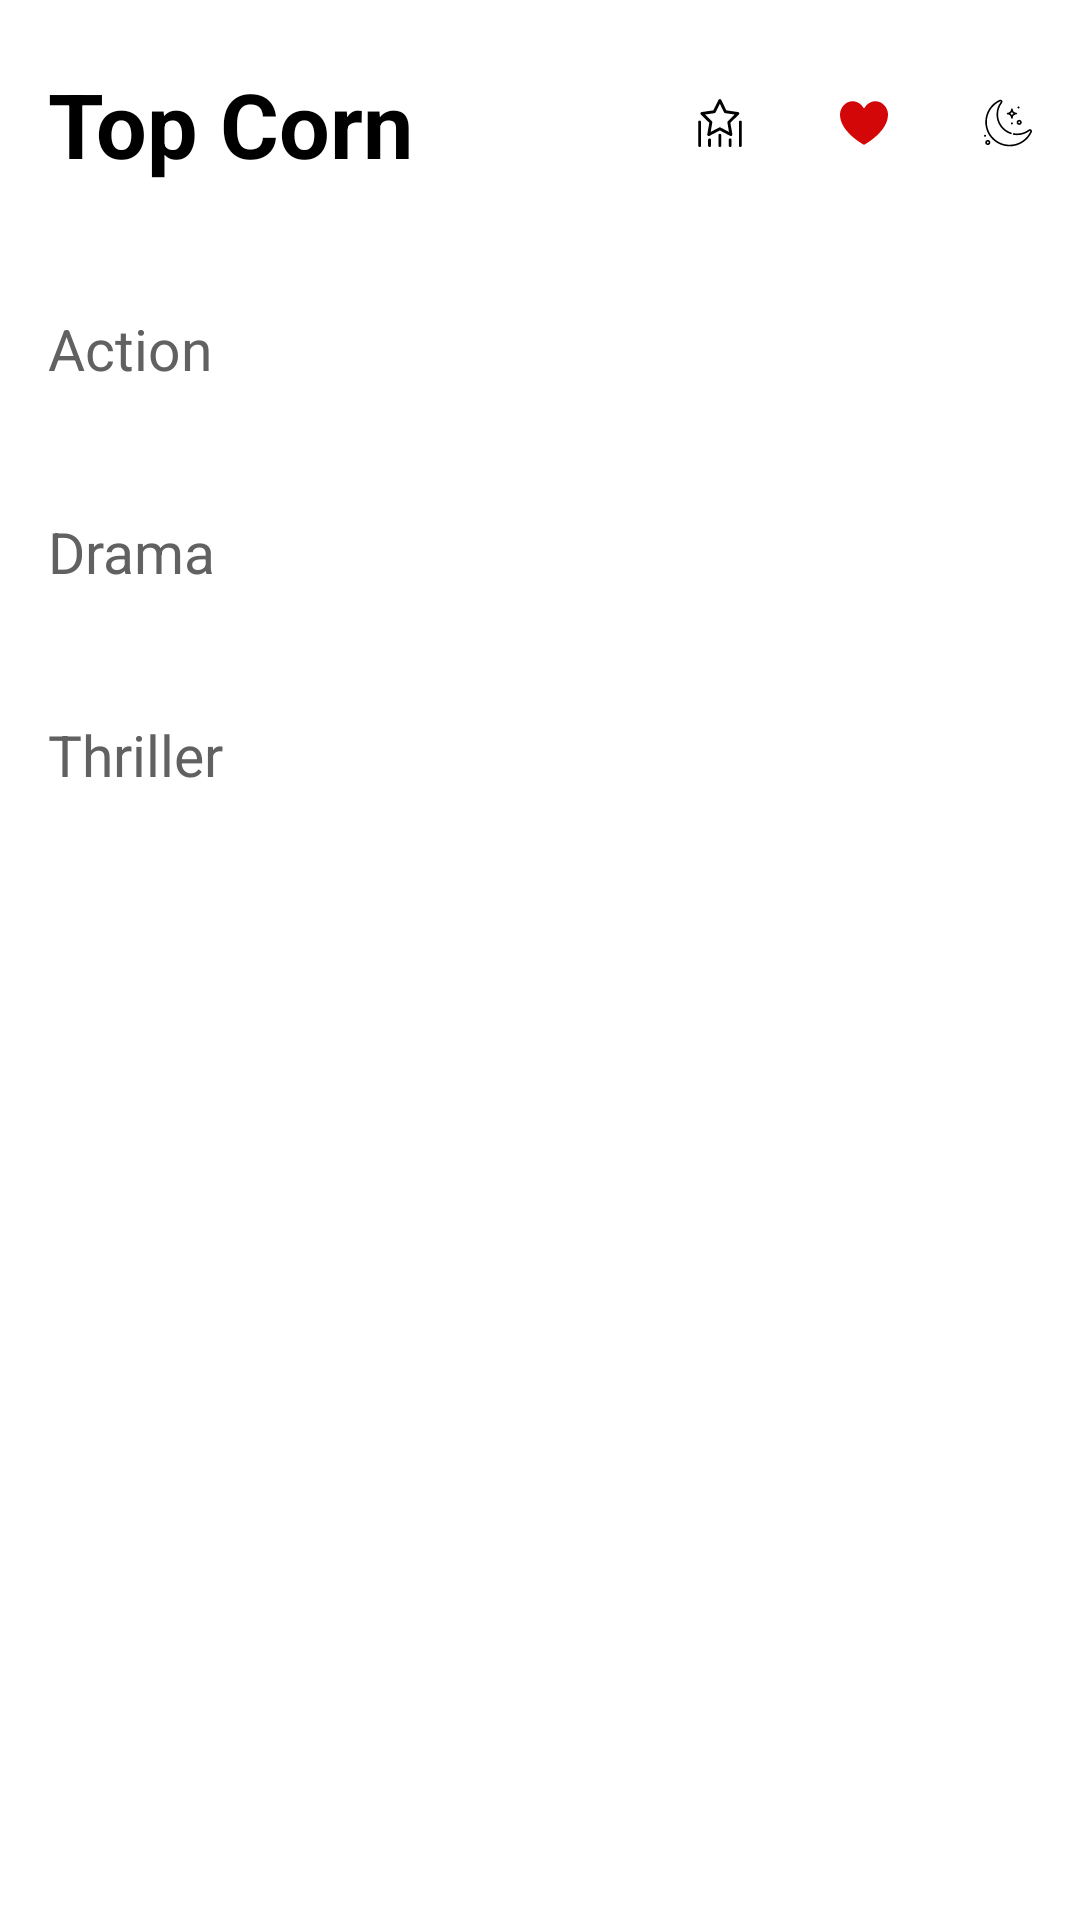

This screen was rendered from an Android layout file. Write that file and the resources it references.
<!-- AndroidManifest.xml: application theme Theme.TpCorn -->
<!-- res/layout/activity_main.xml -->
<?xml version="1.0" encoding="utf-8"?>
<RelativeLayout xmlns:android="http://schemas.android.com/apk/res/android"
    xmlns:app="http://schemas.android.com/apk/res-auto"
    xmlns:tools="http://schemas.android.com/tools"
    android:layout_width="match_parent"
    android:layout_height="match_parent"
    android:id="@+id/root"
    tools:context=".ui.MainActivity">
    <androidx.appcompat.widget.Toolbar
        app:contentInsetLeft="0dp"
        app:contentInsetStart="0dp"
        android:id="@+id/toolbar"
        android:layout_width="match_parent"
        android:layout_height="wrap_content">
        <LinearLayout
            android:layout_marginLeft="16dp"
            android:layout_marginRight="16dp"
            android:layout_marginTop="21dp"
            android:orientation="horizontal"
            android:layout_width="match_parent"
            android:layout_height="wrap_content">
            <androidx.appcompat.widget.AppCompatTextView
                android:layout_width="wrap_content"
                android:layout_height="wrap_content"
                android:text="Top Corn"
                android:textSize="30dp"
                android:textStyle="bold"
                android:textColor="@color/black"/>
            <LinearLayout
                android:layout_gravity="center_vertical"
                android:gravity="end"
                android:orientation="horizontal"
                android:layout_width="match_parent"
                android:layout_height="wrap_content">
                <androidx.appcompat.widget.AppCompatImageView
                    android:id="@+id/img_rating"
                    android:layout_width="wrap_content"
                    android:layout_height="wrap_content"
                    android:layout_marginRight="32dp"
                    app:srcCompat="@drawable/ic_star"/>
                <androidx.appcompat.widget.AppCompatImageView
                    android:id="@+id/img_calender"
                    android:layout_width="wrap_content"
                    android:layout_height="wrap_content"
                    android:layout_marginRight="32dp"
                    android:visibility="gone"
                    app:srcCompat="@drawable/ic_calender"/>
                <androidx.appcompat.widget.AppCompatImageView
                    android:layout_width="wrap_content"
                    android:layout_height="wrap_content"
                    android:layout_marginRight="32dp"
                    app:srcCompat="@drawable/ic_heart"/>
                <androidx.appcompat.widget.AppCompatImageView
                    android:id="@+id/themeIcon"
                    android:layout_width="wrap_content"
                    android:layout_height="wrap_content"
                    app:srcCompat="@drawable/ic_switch_dark_mode"/>
            </LinearLayout>
        </LinearLayout>

    </androidx.appcompat.widget.Toolbar>
    <ProgressBar
        android:layout_width="wrap_content"
        android:layout_height="wrap_content"
        android:layout_centerInParent="true"
        android:visibility="gone"
        android:id="@+id/progress_circular"/>
    <ScrollView
        android:layout_below="@id/toolbar"
        android:layout_marginTop="21dp"
        android:layout_width="match_parent"
        android:layout_height="match_parent">

        <LinearLayout
            android:orientation="vertical"
            android:layout_width="match_parent"
            android:layout_height="wrap_content">
            <RelativeLayout
                android:layout_marginTop="21dp"
                android:id="@+id/linear1"
                android:layout_width="match_parent"
                android:layout_height="wrap_content">






                <androidx.appcompat.widget.AppCompatTextView
                    android:id="@+id/txtAction"
                    android:layout_width="wrap_content"
                    android:layout_height="wrap_content"
                    android:text="Action"
                    android:layout_marginLeft="16dp"
                    android:layout_marginBottom="21dp"
                    android:textColor="@color/primaryTextColor"
                    android:textSize="19dp"/>
                <androidx.recyclerview.widget.RecyclerView
                    android:layout_below="@id/txtAction"
                    android:layout_width="match_parent"
                    android:layout_height="wrap_content"
                    android:id="@+id/rc_action_film"/>
            </RelativeLayout>
            <RelativeLayout
                android:layout_marginTop="21dp"
                android:id="@+id/linear2"
                android:layout_width="match_parent"
                android:layout_height="wrap_content"
                android:layout_below="@id/linear1">






                <androidx.appcompat.widget.AppCompatTextView
                    android:layout_width="wrap_content"
                    android:layout_height="wrap_content"
                    android:text="Drama"
                    android:id="@+id/txtDrama"
                    android:layout_marginBottom="21dp"
                    android:layout_marginLeft="16dp"
                    android:textColor="@color/primaryTextColor"
                    android:textSize="19dp"/>
                <androidx.recyclerview.widget.RecyclerView
                    android:layout_below="@id/txtDrama"
                    android:layout_width="match_parent"
                    android:layout_height="wrap_content"
                    android:id="@+id/rc_drama_film"/>
            </RelativeLayout>
            <RelativeLayout
                android:layout_marginTop="21dp"
                android:orientation="vertical"
                android:layout_width="match_parent"
                android:layout_height="wrap_content"
                android:id="@+id/linear3"
                android:layout_below="@id/linear2">






                <androidx.appcompat.widget.AppCompatTextView
                    android:layout_width="wrap_content"
                    android:layout_height="wrap_content"
                    android:text="Thriller"
                    android:id="@+id/txtThriller"
                    android:textColor="@color/primaryTextColor"
                    android:layout_marginLeft="16dp"
                    android:layout_marginBottom="21dp"
                    android:textSize="19dp"/>
                <androidx.recyclerview.widget.RecyclerView
                    android:layout_below="@id/txtThriller"
                    android:layout_width="match_parent"
                    android:layout_height="wrap_content"
                    android:id="@+id/rc_Thriller_film"/>
            </RelativeLayout>
        </LinearLayout>


    </ScrollView>


</RelativeLayout>
<!-- resources referenced by this layout -->
<resources>
  <color name="black">#FF000000</color>
  <color name="primaryTextColor">@color/grey_700</color>
  <!-- drawable ic_calender (drawable) -->
  <vector android:height="16dp" android:viewportHeight="512"
      android:viewportWidth="512" android:width="16dp" xmlns:android="http://schemas.android.com/apk/res/android">
      <path android:fillColor="#FF000000" android:pathData="m446,40h-46v-24c0,-8.836 -7.163,-16 -16,-16s-16,7.164 -16,16v24h-224v-24c0,-8.836 -7.163,-16 -16,-16s-16,7.164 -16,16v24h-46c-36.393,0 -66,29.607 -66,66v340c0,36.393 29.607,66 66,66h380c36.393,0 66,-29.607 66,-66v-340c0,-36.393 -29.607,-66 -66,-66zM66,72h46v16c0,8.836 7.163,16 16,16s16,-7.164 16,-16v-16h224v16c0,8.836 7.163,16 16,16s16,-7.164 16,-16v-16h46c18.748,0 34,15.252 34,34v38h-448v-38c0,-18.748 15.252,-34 34,-34zM446,480h-380c-18.748,0 -34,-15.252 -34,-34v-270h448v270c0,18.748 -15.252,34 -34,34z"/>
  </vector>
  <!-- drawable ic_heart (drawable) -->
  <vector xmlns:android="http://schemas.android.com/apk/res/android"
      android:width="16dp"
      android:height="16dp"
      android:viewportWidth="448"
      android:viewportHeight="448">
      <path
          android:fillColor="#D30707"
          android:pathData="m224,427.902c29.383,-16.215 224,-129.496 224,-282.902 0,-66.055 -54.199,-124 -116,-124 -41.867,0.074 -80.461,22.66 -101.031,59.129 -1.539,2.352 -4.16,3.766 -6.969,3.766s-5.43,-1.414 -6.969,-3.766c-20.57,-36.469 -59.164,-59.055 -101.031,-59.129 -61.801,0 -116,57.945 -116,124 0,153.406 194.617,266.688 224,282.902zM224,427.902" />
  </vector>
  <!-- drawable ic_star: vector/xml drawable (drawable, 2270 chars, omitted) -->
  <!-- drawable ic_switch_dark_mode: vector/xml drawable (drawable, 3616 chars, omitted) -->
  <style name="Theme.TpCorn" parent="Theme.MaterialComponents.DayNight.NoActionBar">
          
          <item name="colorPrimary">@color/purple_500</item>
          <item name="colorPrimaryVariant">@color/purple_700</item>
          <item name="colorOnPrimary">@color/white</item>
          
          <item name="colorSecondary">@color/teal_200</item>
          <item name="colorSecondaryVariant">@color/teal_700</item>
          <item name="colorOnSecondary">@color/black</item>
          
          <item name="android:statusBarColor" tools:targetApi="l">?attr/colorPrimaryVariant</item>
          
      </style>
  <color name="grey_700">#616161</color>
  <color name="purple_500">#FF6200EE</color>
  <color name="purple_700">#FF3700B3</color>
  <color name="white">#FFFFFFFF</color>
  <color name="teal_200">#FF03DAC5</color>
  <color name="teal_700">#FF018786</color>
</resources>
